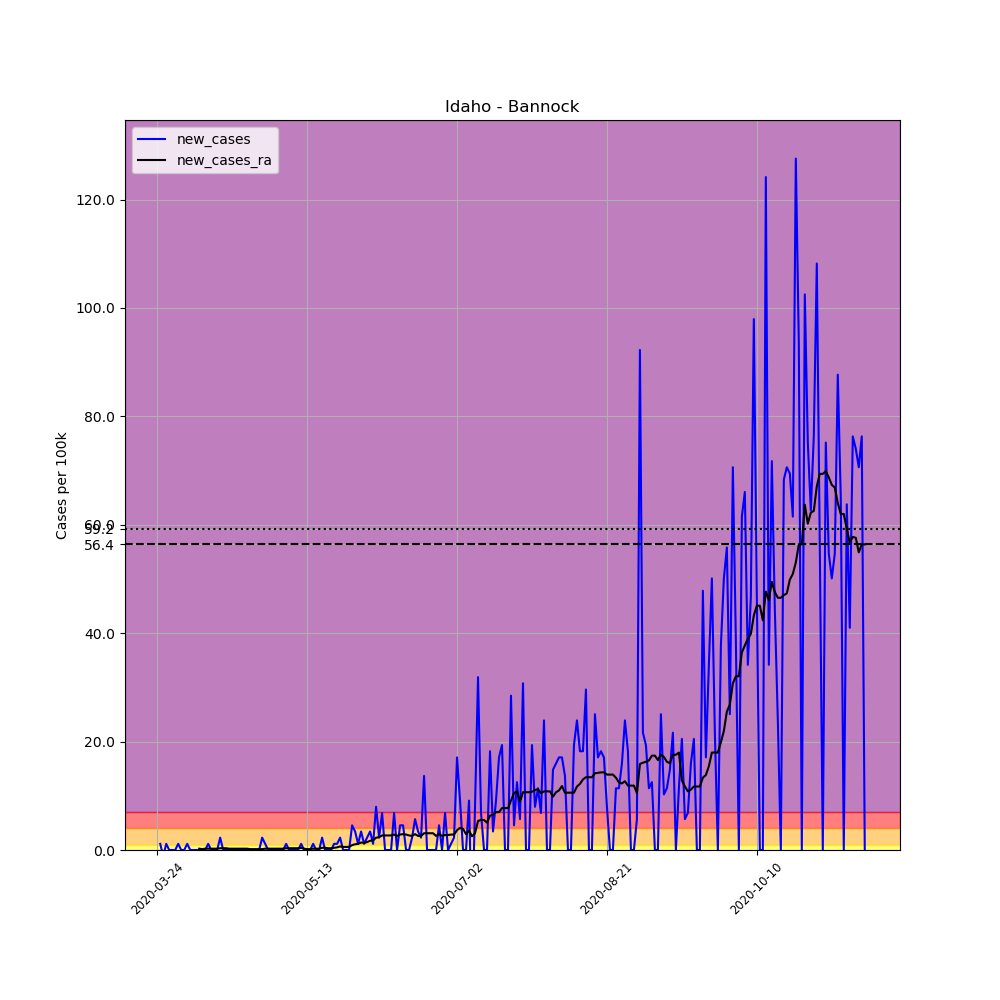

The data file committed next to this chart (first rows):
, date, county, state, fips, cases, deaths, COUNTY, STNAME, CTYNAME, POPESTIMATE2019, per_100k, new_cases, new_cases_ra
302484, 2020-03-24, Bannock, Idaho, 16005, 2, 0, 5, Idaho, Bannock, 87808, 2.278, , 
302485, 2020-03-25, Bannock, Idaho, 16005, 3, 0, 5, Idaho, Bannock, 87808, 3.417, 1.139, 
302486, 2020-03-26, Bannock, Idaho, 16005, 2, 0, 5, Idaho, Bannock, 87808, 2.278, -1.139, 
302487, 2020-03-27, Bannock, Idaho, 16005, 3, 0, 5, Idaho, Bannock, 87808, 3.417, 1.139, 
302488, 2020-03-28, Bannock, Idaho, 16005, 3, 0, 5, Idaho, Bannock, 87808, 3.417, 0.0, 
302489, 2020-03-29, Bannock, Idaho, 16005, 3, 0, 5, Idaho, Bannock, 87808, 3.417, 0.0, 
302490, 2020-03-30, Bannock, Idaho, 16005, 3, 0, 5, Idaho, Bannock, 87808, 3.417, 0.0, 
302491, 2020-03-31, Bannock, Idaho, 16005, 4, 0, 5, Idaho, Bannock, 87808, 4.555, 1.139, 
302492, 2020-04-01, Bannock, Idaho, 16005, 4, 0, 5, Idaho, Bannock, 87808, 4.555, 0.0, 
302493, 2020-04-02, Bannock, Idaho, 16005, 4, 0, 5, Idaho, Bannock, 87808, 4.555, 0.0, 
302494, 2020-04-03, Bannock, Idaho, 16005, 5, 0, 5, Idaho, Bannock, 87808, 5.694, 1.139, 
302495, 2020-04-04, Bannock, Idaho, 16005, 5, 0, 5, Idaho, Bannock, 87808, 5.694, 0.0, 
302496, 2020-04-05, Bannock, Idaho, 16005, 5, 0, 5, Idaho, Bannock, 87808, 5.694, 0.0, 
302497, 2020-04-06, Bannock, Idaho, 16005, 5, 0, 5, Idaho, Bannock, 87808, 5.694, 0.0, 
302498, 2020-04-07, Bannock, Idaho, 16005, 5, 0, 5, Idaho, Bannock, 87808, 5.694, 0.0, 0.244
302499, 2020-04-08, Bannock, Idaho, 16005, 5, 0, 5, Idaho, Bannock, 87808, 5.694, 0.0, 0.1627
302500, 2020-04-09, Bannock, Idaho, 16005, 5, 0, 5, Idaho, Bannock, 87808, 5.694, 0.0, 0.244
302501, 2020-04-10, Bannock, Idaho, 16005, 6, 0, 5, Idaho, Bannock, 87808, 6.833, 1.139, 0.244
302502, 2020-04-11, Bannock, Idaho, 16005, 6, 0, 5, Idaho, Bannock, 87808, 6.833, 0.0, 0.244
302503, 2020-04-12, Bannock, Idaho, 16005, 6, 0, 5, Idaho, Bannock, 87808, 6.833, 0.0, 0.244
302504, 2020-04-13, Bannock, Idaho, 16005, 6, 0, 5, Idaho, Bannock, 87808, 6.833, 0.0, 0.244
302505, 2020-04-14, Bannock, Idaho, 16005, 8, 0, 5, Idaho, Bannock, 87808, 9.111, 2.278, 0.3254
302506, 2020-04-15, Bannock, Idaho, 16005, 8, 0, 5, Idaho, Bannock, 87808, 9.111, 0.0, 0.3254
302507, 2020-04-16, Bannock, Idaho, 16005, 8, 0, 5, Idaho, Bannock, 87808, 9.111, 0.0, 0.3254
302508, 2020-04-17, Bannock, Idaho, 16005, 8, 0, 5, Idaho, Bannock, 87808, 9.111, 0.0, 0.244
302509, 2020-04-18, Bannock, Idaho, 16005, 8, 0, 5, Idaho, Bannock, 87808, 9.111, 0.0, 0.244
302510, 2020-04-19, Bannock, Idaho, 16005, 8, 0, 5, Idaho, Bannock, 87808, 9.111, 0.0, 0.244
302511, 2020-04-20, Bannock, Idaho, 16005, 8, 0, 5, Idaho, Bannock, 87808, 9.111, 0.0, 0.244
302512, 2020-04-21, Bannock, Idaho, 16005, 8, 0, 5, Idaho, Bannock, 87808, 9.111, 0.0, 0.244
302513, 2020-04-22, Bannock, Idaho, 16005, 8, 0, 5, Idaho, Bannock, 87808, 9.111, 0.0, 0.244
302514, 2020-04-23, Bannock, Idaho, 16005, 8, 0, 5, Idaho, Bannock, 87808, 9.111, 0.0, 0.244
302515, 2020-04-24, Bannock, Idaho, 16005, 8, 0, 5, Idaho, Bannock, 87808, 9.111, 0.0, 0.1627
302516, 2020-04-25, Bannock, Idaho, 16005, 8, 0, 5, Idaho, Bannock, 87808, 9.111, 0.0, 0.1627
302517, 2020-04-26, Bannock, Idaho, 16005, 8, 0, 5, Idaho, Bannock, 87808, 9.111, 0.0, 0.1627
302518, 2020-04-27, Bannock, Idaho, 16005, 8, 0, 5, Idaho, Bannock, 87808, 9.111, 0.0, 0.1627
302519, 2020-04-28, Bannock, Idaho, 16005, 10, 0, 5, Idaho, Bannock, 87808, 11.39, 2.278, 0.1627
302520, 2020-04-29, Bannock, Idaho, 16005, 11, 0, 5, Idaho, Bannock, 87808, 12.53, 1.139, 0.244
302521, 2020-04-30, Bannock, Idaho, 16005, 11, 0, 5, Idaho, Bannock, 87808, 12.53, 0.0, 0.244
302522, 2020-05-01, Bannock, Idaho, 16005, 11, 0, 5, Idaho, Bannock, 87808, 12.53, 0.0, 0.244
302523, 2020-05-02, Bannock, Idaho, 16005, 11, 0, 5, Idaho, Bannock, 87808, 12.53, 0.0, 0.244
302524, 2020-05-03, Bannock, Idaho, 16005, 11, 0, 5, Idaho, Bannock, 87808, 12.53, 0.0, 0.244
302525, 2020-05-04, Bannock, Idaho, 16005, 11, 0, 5, Idaho, Bannock, 87808, 12.53, 0.0, 0.244
302526, 2020-05-05, Bannock, Idaho, 16005, 11, 0, 5, Idaho, Bannock, 87808, 12.53, 0.0, 0.244
302527, 2020-05-06, Bannock, Idaho, 16005, 12, 0, 5, Idaho, Bannock, 87808, 13.67, 1.139, 0.3254
302528, 2020-05-07, Bannock, Idaho, 16005, 12, 0, 5, Idaho, Bannock, 87808, 13.67, 0.0, 0.3254
302529, 2020-05-08, Bannock, Idaho, 16005, 12, 0, 5, Idaho, Bannock, 87808, 13.67, 0.0, 0.3254
302530, 2020-05-09, Bannock, Idaho, 16005, 12, 0, 5, Idaho, Bannock, 87808, 13.67, 0.0, 0.3254
302531, 2020-05-10, Bannock, Idaho, 16005, 12, 0, 5, Idaho, Bannock, 87808, 13.67, 0.0, 0.3254
302532, 2020-05-11, Bannock, Idaho, 16005, 13, 0, 5, Idaho, Bannock, 87808, 14.81, 1.139, 0.4067
302533, 2020-05-12, Bannock, Idaho, 16005, 13, 0, 5, Idaho, Bannock, 87808, 14.81, 0.0, 0.244
302534, 2020-05-13, Bannock, Idaho, 16005, 13, 0, 5, Idaho, Bannock, 87808, 14.81, 0.0, 0.1627
302535, 2020-05-14, Bannock, Idaho, 16005, 13, 0, 5, Idaho, Bannock, 87808, 14.81, 0.0, 0.1627
302536, 2020-05-15, Bannock, Idaho, 16005, 14, 0, 5, Idaho, Bannock, 87808, 15.94, 1.139, 0.244
302537, 2020-05-16, Bannock, Idaho, 16005, 14, 0, 5, Idaho, Bannock, 87808, 15.94, 0.0, 0.244
302538, 2020-05-17, Bannock, Idaho, 16005, 14, 0, 5, Idaho, Bannock, 87808, 15.94, 0.0, 0.244
302539, 2020-05-18, Bannock, Idaho, 16005, 16, 0, 5, Idaho, Bannock, 87808, 18.22, 2.278, 0.4067
302540, 2020-05-19, Bannock, Idaho, 16005, 16, 0, 5, Idaho, Bannock, 87808, 18.22, 0.0, 0.4067
302541, 2020-05-20, Bannock, Idaho, 16005, 16, 0, 5, Idaho, Bannock, 87808, 18.22, 0.0, 0.3254
302542, 2020-05-21, Bannock, Idaho, 16005, 16, 0, 5, Idaho, Bannock, 87808, 18.22, 0.0, 0.3254
302543, 2020-05-22, Bannock, Idaho, 16005, 17, 0, 5, Idaho, Bannock, 87808, 19.36, 1.139, 0.4067
... 177 more rows
